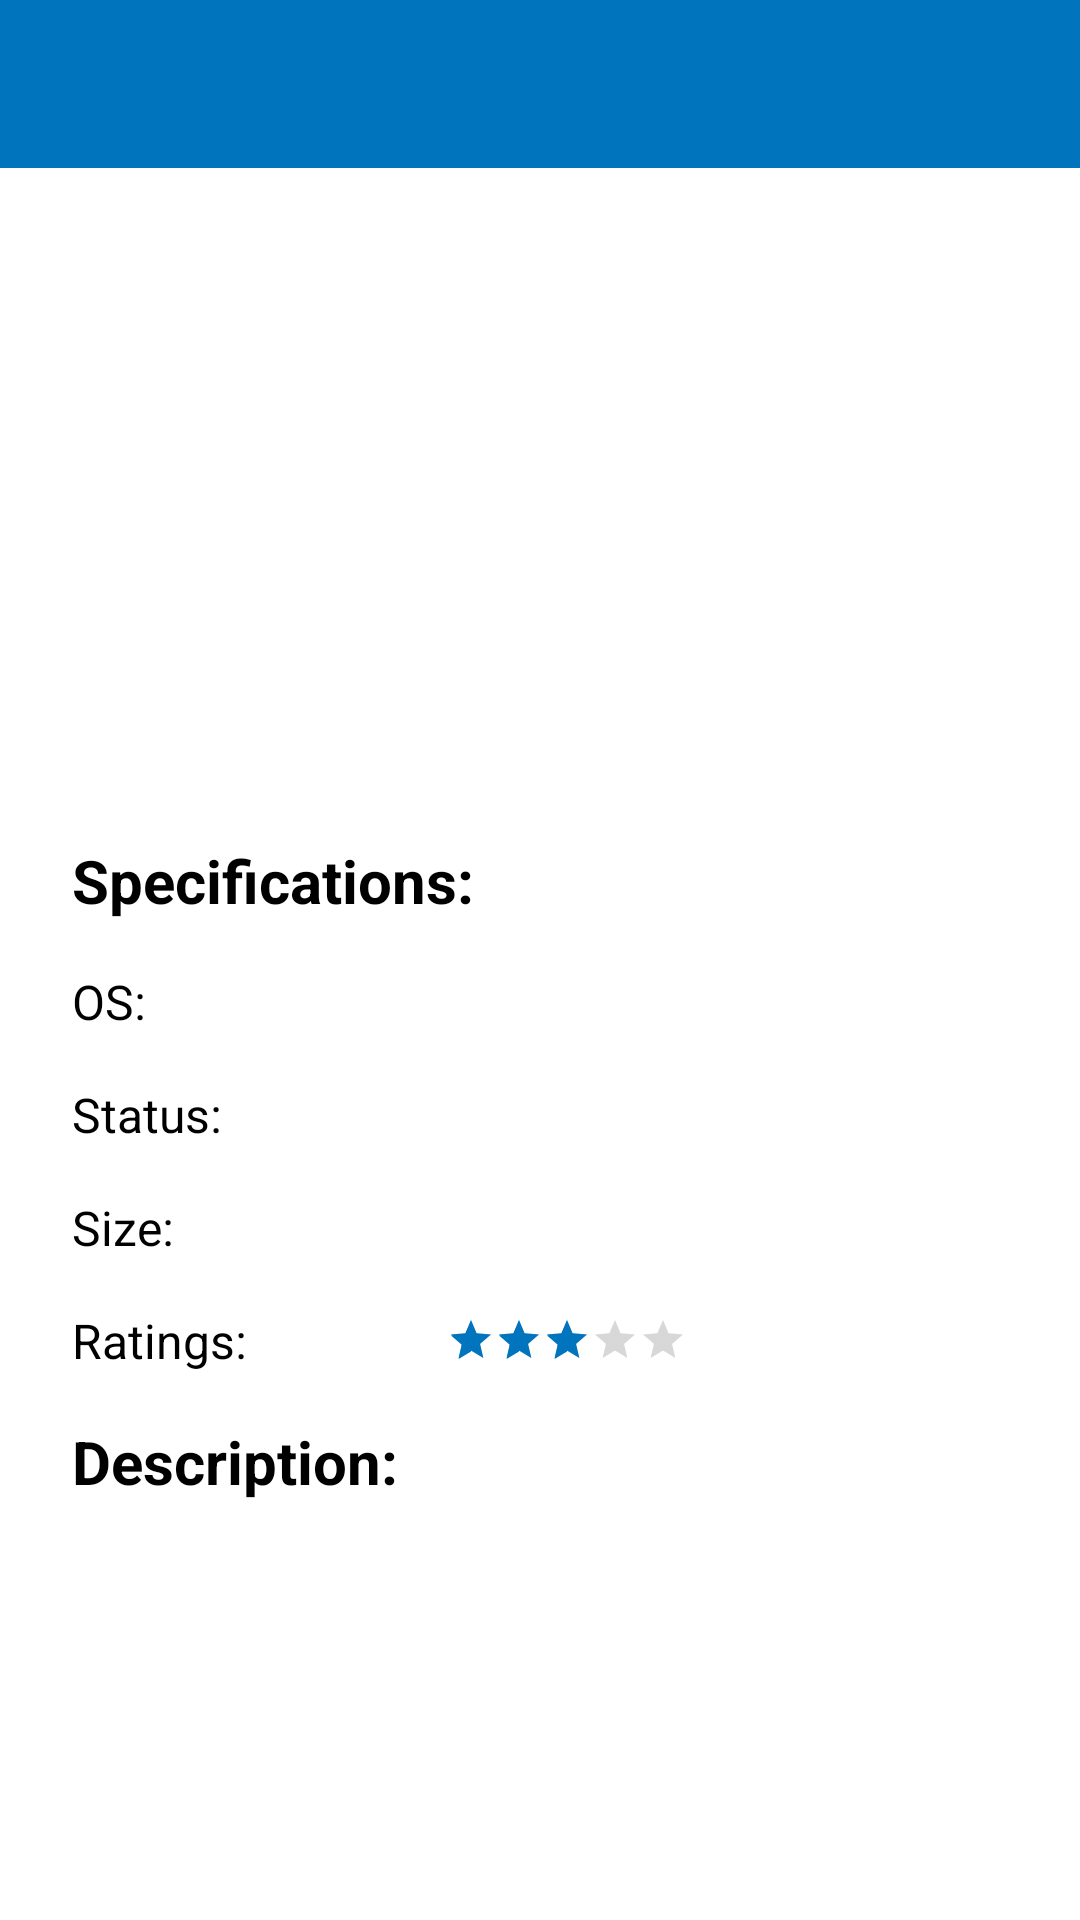

Here is an Android app screen rendered from its layout file. Give the layout XML and the strings, colors and styles it references.
<!-- AndroidManifest.xml: application theme Theme.MobileCart -->
<!-- res/layout/activity_details.xml -->
<?xml version="1.0" encoding="utf-8"?>
<androidx.appcompat.widget.LinearLayoutCompat xmlns:android="http://schemas.android.com/apk/res/android"
    xmlns:tools="http://schemas.android.com/tools"
    xmlns:app="http://schemas.android.com/apk/res-auto"
    android:layout_width="match_parent"
    android:layout_height="match_parent"
    android:orientation="vertical"
    tools:context=".cart.view.DetailsActivity">


    <androidx.appcompat.widget.Toolbar
        android:id="@+id/inc_toolbar"
        android:layout_width="match_parent"
        android:layout_height="wrap_content"
        android:background="?attr/colorPrimary"
        app:titleTextColor="@color/white"
        android:theme="@style/toolbar"
        />

    <ScrollView
        android:layout_width="match_parent"
        android:layout_height="wrap_content">

        <androidx.appcompat.widget.LinearLayoutCompat
            android:layout_width="match_parent"
            android:layout_height="wrap_content"
            android:orientation="vertical">

            <androidx.appcompat.widget.AppCompatImageView
                android:id="@+id/imgDetailsDevice"
                android:layout_width="match_parent"
                android:layout_height="wrap_content"
                android:layout_gravity="center"
                android:minHeight="200dp"
                android:maxHeight="350dp"
                android:scaleType="fitCenter" />

            <androidx.appcompat.widget.LinearLayoutCompat
                android:layout_width="match_parent"
                android:layout_height="wrap_content"
                android:orientation="vertical"
                android:padding="16dp">

                <androidx.appcompat.widget.AppCompatTextView
                    android:layout_width="wrap_content"
                    android:layout_height="wrap_content"
                    android:padding="8dp"
                    android:text="@string/specifications"
                    android:textColor="@color/black"
                    android:textSize="20sp"
                    android:textStyle="bold" />

                <androidx.appcompat.widget.LinearLayoutCompat
                    android:layout_width="match_parent"
                    android:layout_height="wrap_content"
                    android:orientation="horizontal"
                    android:padding="8dp"
                    android:weightSum="1">

                    <androidx.appcompat.widget.AppCompatTextView
                        android:layout_width="match_parent"
                        android:layout_height="wrap_content"
                        android:layout_weight="0.6"
                        android:text="@string/os_android_10"
                        android:textColor="@color/black"
                        android:textSize="16sp" />

                    <androidx.appcompat.widget.AppCompatTextView
                        android:id="@+id/txtOSDevice"
                        android:layout_width="match_parent"
                        android:layout_height="wrap_content"
                        android:layout_weight="0.4"
                        android:textColor="@color/black"
                        android:textSize="16sp" />
                </androidx.appcompat.widget.LinearLayoutCompat>

                <androidx.appcompat.widget.LinearLayoutCompat
                    android:layout_width="match_parent"
                    android:layout_height="wrap_content"
                    android:orientation="horizontal"
                    android:padding="8dp"
                    android:weightSum="1">

                    <androidx.appcompat.widget.AppCompatTextView
                        android:layout_width="match_parent"
                        android:layout_height="wrap_content"
                        android:layout_weight="0.6"
                        android:text="@string/status_available_txt"
                        android:textColor="@color/black"
                        android:textSize="16sp" />

                    <androidx.appcompat.widget.AppCompatTextView
                        android:id="@+id/txtStatusDevice"
                        android:layout_width="match_parent"
                        android:layout_height="wrap_content"
                        android:layout_weight="0.4"
                        android:textColor="@color/black"
                        android:textSize="16sp" />
                </androidx.appcompat.widget.LinearLayoutCompat>

                <androidx.appcompat.widget.LinearLayoutCompat
                    android:layout_width="match_parent"
                    android:layout_height="wrap_content"
                    android:orientation="horizontal"
                    android:padding="8dp"
                    android:weightSum="1">

                    <androidx.appcompat.widget.AppCompatTextView
                        android:layout_width="match_parent"
                        android:layout_height="wrap_content"
                        android:layout_weight="0.6"
                        android:text="@string/size_1600_x_800"
                        android:textColor="@color/black"
                        android:textSize="16sp" />

                    <androidx.appcompat.widget.AppCompatTextView
                        android:id="@+id/txtSizeDevice"
                        android:layout_width="match_parent"
                        android:layout_height="wrap_content"
                        android:layout_weight="0.4"
                        android:textColor="@color/black"
                        android:textSize="16sp" />
                </androidx.appcompat.widget.LinearLayoutCompat>

                <androidx.appcompat.widget.LinearLayoutCompat
                    android:layout_width="match_parent"
                    android:layout_height="wrap_content"
                    android:orientation="horizontal"
                    android:padding="8dp"
                    android:weightSum="1">

                    <androidx.appcompat.widget.AppCompatTextView
                        android:layout_width="match_parent"
                        android:layout_height="wrap_content"
                        android:layout_gravity="center_vertical"
                        android:layout_weight="0.6"
                        android:text="@string/reviews"
                        android:textColor="@color/black"
                        android:textSize="16sp" />

                    <androidx.appcompat.widget.LinearLayoutCompat
                        android:layout_width="match_parent"
                        android:layout_height="wrap_content"
                        android:layout_gravity="center_vertical"
                        android:layout_weight="0.6">

                        <androidx.appcompat.widget.AppCompatRatingBar
                            android:id="@+id/ratingDevice"
                            style="@style/Widget.AppCompat.RatingBar.Small"
                            android:layout_width="wrap_content"
                            android:layout_height="wrap_content"
                            android:layout_gravity="center_vertical"
                            android:numStars="5"
                            android:rating="3"
                            android:stepSize="0.1" />
                    </androidx.appcompat.widget.LinearLayoutCompat>
                </androidx.appcompat.widget.LinearLayoutCompat>

                <androidx.appcompat.widget.AppCompatTextView
                    android:layout_width="match_parent"
                    android:layout_height="wrap_content"
                    android:padding="8dp"
                    android:text="@string/description"
                    android:textColor="@color/black"
                    android:textSize="20sp"
                    android:textStyle="bold" />

                <androidx.appcompat.widget.AppCompatTextView
                    android:id="@+id/txtDescription"
                    android:layout_width="match_parent"
                    android:layout_height="wrap_content"
                    android:padding="8dp"
                    android:textColor="@color/black"
                    android:textSize="16sp" />
            </androidx.appcompat.widget.LinearLayoutCompat>
        </androidx.appcompat.widget.LinearLayoutCompat>
    </ScrollView>
</androidx.appcompat.widget.LinearLayoutCompat>
<!-- resources referenced by this layout -->
<resources>
  <color name="black">#FF000000</color>
  <color name="white">#FFFFFFFF</color>
  <string name="description">Description:</string>
  <string name="os_android_10">OS: </string>
  <string name="reviews">Ratings: </string>
  <string name="size_1600_x_800">Size: </string>
  <string name="specifications">Specifications:</string>
  <string name="status_available_txt">Status: </string>
  <style name="toolbar" parent="Theme.MobileCart">
          <item name="android:textColorPrimary">@color/white</item>
          <item name="android:textColorSecondary">@color/white</item>
      </style>
  <style name="Theme.MobileCart" parent="Theme.MaterialComponents.Light.NoActionBar">
          
          <item name="colorAccent">@color/primary</item>
          <item name="colorPrimary">@color/primary</item>
          <item name="colorPrimaryVariant">@color/primary_dark</item>
          <item name="colorOnPrimary">@color/white</item>
          <item name="hintTextColor">@color/white</item>
  
          
          <item name="android:textViewStyle">@style/defaultTextView</item>
      </style>
  <color name="primary">#0074BC</color>
  <color name="primary_dark">#081835</color>
  <style name="defaultTextView" parent="Widget.AppCompat.TextView">
          <item name="android:textColor">@color/text_color</item>
          <item name="android:textSize">14sp</item>
      </style>
  <color name="text_color">#1F272A</color>
</resources>
